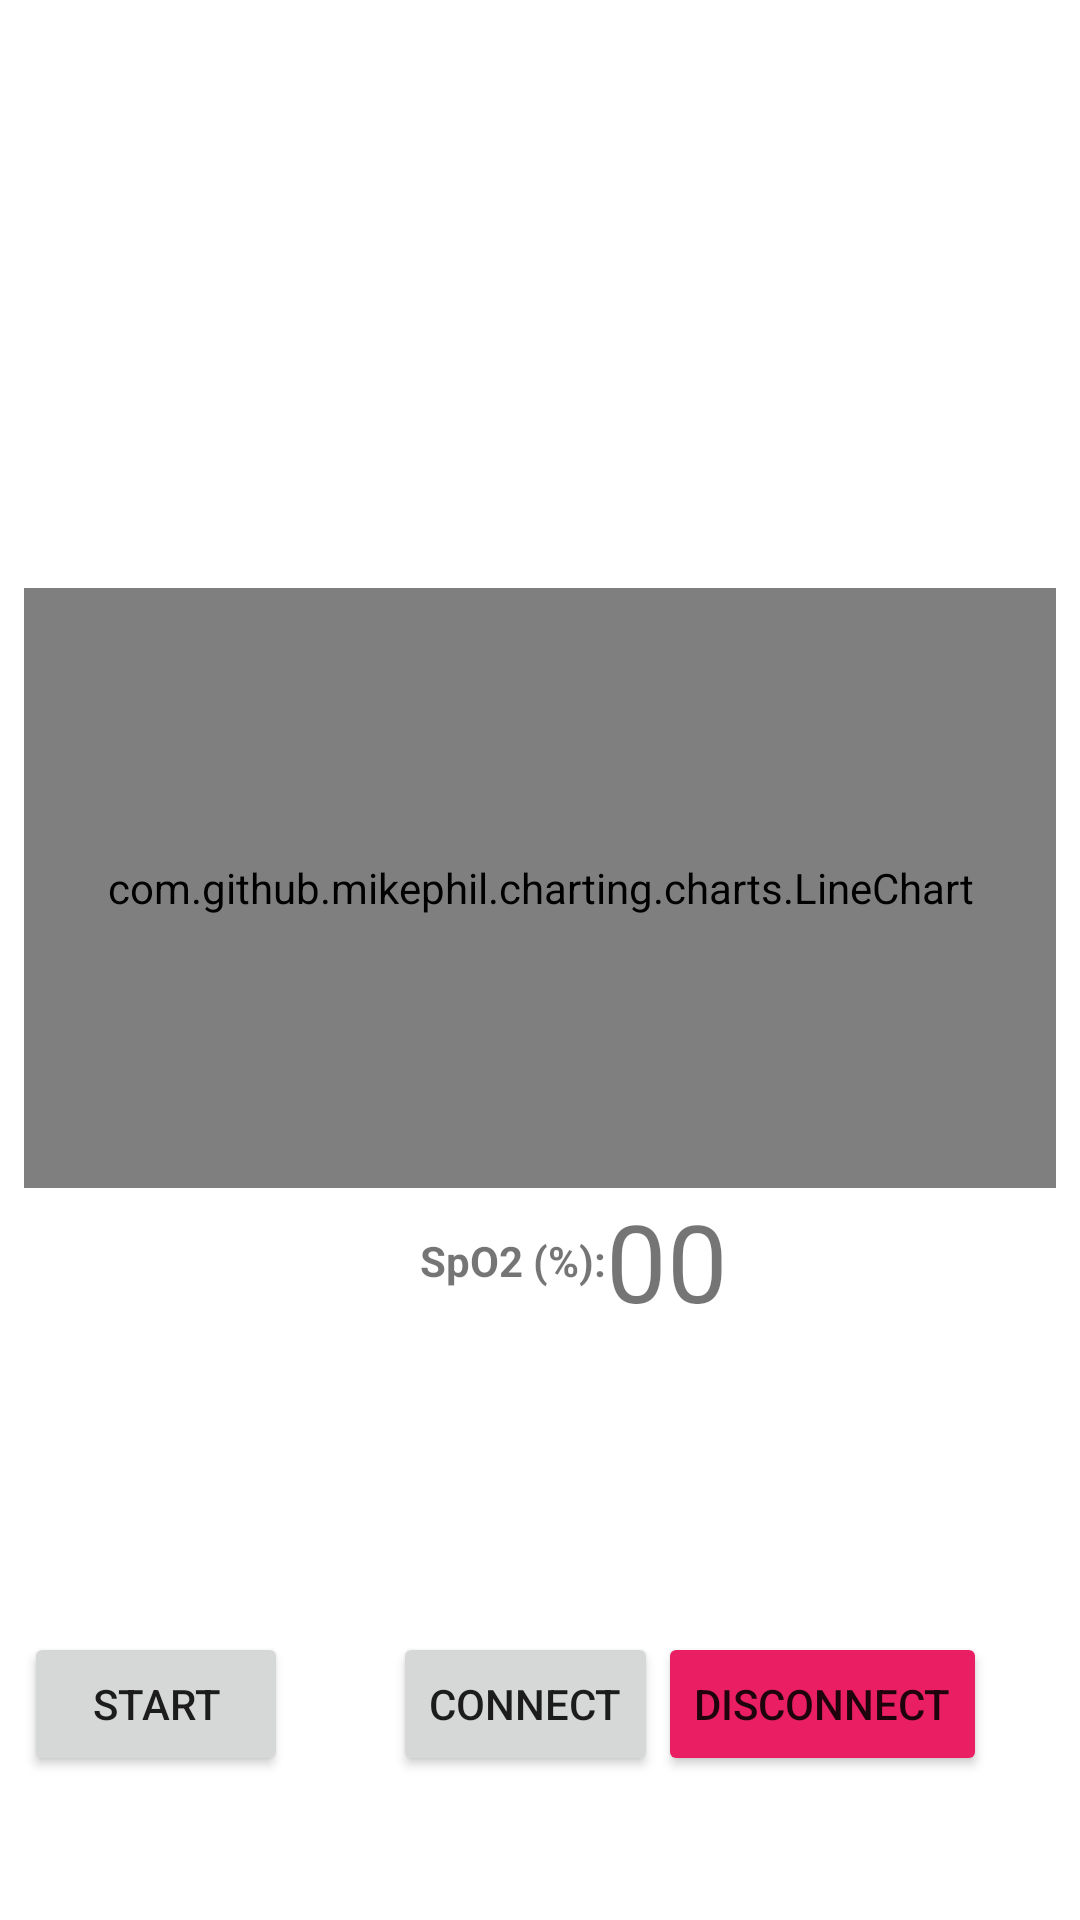

Write the Android layout XML for this screen, with the resource values it uses.
<!-- AndroidManifest.xml: application theme Theme.IOELSensorApp -->
<!-- res/layout/activity_ble_ppg.xml -->
<?xml version="1.0" encoding="utf-8"?>

<androidx.constraintlayout.widget.ConstraintLayout xmlns:android="http://schemas.android.com/apk/res/android"
    xmlns:app="http://schemas.android.com/apk/res-auto"
    xmlns:tools="http://schemas.android.com/tools"
    android:layout_width="match_parent"
    android:layout_height="match_parent"
    tools:context=".BLE_PPG">

    <LinearLayout
        android:layout_width="match_parent"
        android:layout_height="wrap_content"
        android:layout_marginStart="8dp"
        android:layout_marginTop="8dp"
        android:layout_marginEnd="8dp"
        android:layout_marginBottom="8dp"
        android:gravity="center_vertical"
        android:orientation="vertical"
        app:layout_constraintBottom_toBottomOf="parent"
        app:layout_constraintEnd_toEndOf="parent"
        app:layout_constraintStart_toStartOf="parent"
        app:layout_constraintTop_toTopOf="parent">

        <FrameLayout
            android:layout_width="match_parent"
            android:layout_height="200dp">

            <com.github.mikephil.charting.charts.LineChart
                android:id="@+id/chart_ecg"
                android:layout_width="match_parent"
                android:layout_height="match_parent" />
        </FrameLayout>

        <LinearLayout
            android:layout_width="match_parent"
            android:layout_height="wrap_content"
            android:gravity="center_vertical"
            android:orientation="horizontal">

            <TextView
                android:id="@+id/hr_title"
                android:layout_width="wrap_content"
                android:layout_height="wrap_content"
                android:layout_weight="1"
                android:text="SpO2 (%):"
                android:textAlignment="textEnd"
                android:textStyle="bold" />

            <TextView
                android:id="@+id/hr_value"
                android:layout_width="150dp"
                android:layout_height="wrap_content"
                android:text="00"
                android:textSize="36sp" />
        </LinearLayout>

    </LinearLayout>

    <LinearLayout
        android:layout_width="match_parent"
        android:layout_height="match_parent"
        android:layout_marginStart="8dp"
        android:layout_marginTop="8dp"
        android:layout_marginEnd="8dp"
        android:layout_marginBottom="8dp"
        android:baselineAligned="false"
        android:gravity="bottom"
        android:orientation="horizontal"
        app:layout_constraintBottom_toBottomOf="parent"
        app:layout_constraintEnd_toEndOf="parent"
        app:layout_constraintStart_toStartOf="parent"
        app:layout_constraintTop_toTopOf="parent">

        <LinearLayout
            android:layout_width="match_parent"
            android:layout_height="wrap_content"
            android:layout_weight="1.8"
            android:orientation="vertical">

            <androidx.constraintlayout.widget.ConstraintLayout
                android:layout_width="match_parent"
                android:layout_height="wrap_content">

                <Button
                    android:id="@+id/start_btn"
                    android:layout_width="wrap_content"
                    android:layout_height="wrap_content"
                    android:text="Start"
                    app:layout_constraintStart_toStartOf="parent"
                    app:layout_constraintTop_toTopOf="parent" />

                <Button
                    android:id="@+id/stop_btn"
                    android:layout_width="wrap_content"
                    android:layout_height="wrap_content"
                    android:text="Stop"
                    android:visibility="invisible"
                    app:backgroundTint="#E91E63"
                    app:layout_constraintStart_toEndOf="@id/start_btn"
                    app:layout_constraintTop_toTopOf="parent" />

            </androidx.constraintlayout.widget.ConstraintLayout>

            <TextView
                android:id="@+id/log_scan"
                android:layout_width="match_parent"
                android:layout_height="40dp"
                android:gravity="bottom"
                android:scrollbars="vertical" />

        </LinearLayout>

        <LinearLayout
            android:layout_width="match_parent"
            android:layout_height="wrap_content"
            android:layout_weight="1"
            android:orientation="vertical">

            <androidx.constraintlayout.widget.ConstraintLayout
                android:layout_width="match_parent"
                android:layout_height="wrap_content">

                <Button
                    android:id="@+id/conn_btn"
                    android:layout_width="wrap_content"
                    android:layout_height="wrap_content"
                    android:text="Connect"
                    app:layout_constraintStart_toStartOf="parent"
                    app:layout_constraintTop_toTopOf="parent" />

                <Button
                    android:id="@+id/disc_btn"
                    android:layout_width="wrap_content"
                    android:layout_height="wrap_content"
                    android:text="Disconnect"
                    app:backgroundTint="#E91E63"
                    app:layout_constraintStart_toEndOf="@id/conn_btn"
                    app:layout_constraintTop_toTopOf="parent" />
            </androidx.constraintlayout.widget.ConstraintLayout>

            <TextView
                android:id="@+id/log_data"
                android:layout_width="match_parent"
                android:layout_height="40dp"
                android:gravity="bottom"
                android:scrollbars="vertical" />

        </LinearLayout>

    </LinearLayout>

</androidx.constraintlayout.widget.ConstraintLayout>
<!-- resources referenced by this layout -->
<resources>
  <style name="Theme.IOELSensorApp" parent="Theme.MaterialComponents.DayNight.DarkActionBar">
          
          <item name="colorPrimary">@color/purple_500</item>
          <item name="colorPrimaryVariant">@color/purple_700</item>
          <item name="colorOnPrimary">@color/white</item>
          
          <item name="colorSecondary">@color/teal_200</item>
          <item name="colorSecondaryVariant">@color/teal_700</item>
          <item name="colorOnSecondary">@color/black</item>
          
          <item name="android:statusBarColor" tools:targetApi="l">?attr/colorPrimaryVariant</item>
          
      </style>
  <!-- not gathered from this repository: default colours our renderer supplied (Android Studio template values) -->
  <color name="purple_500">#FF6200EE</color>
  <color name="purple_700">#FF3700B3</color>
  <color name="teal_200">#FF03DAC5</color>
  <color name="teal_700">#FF018786</color>
  <color name="black">#FF000000</color>
  <color name="white">#FFFFFFFF</color>
</resources>
